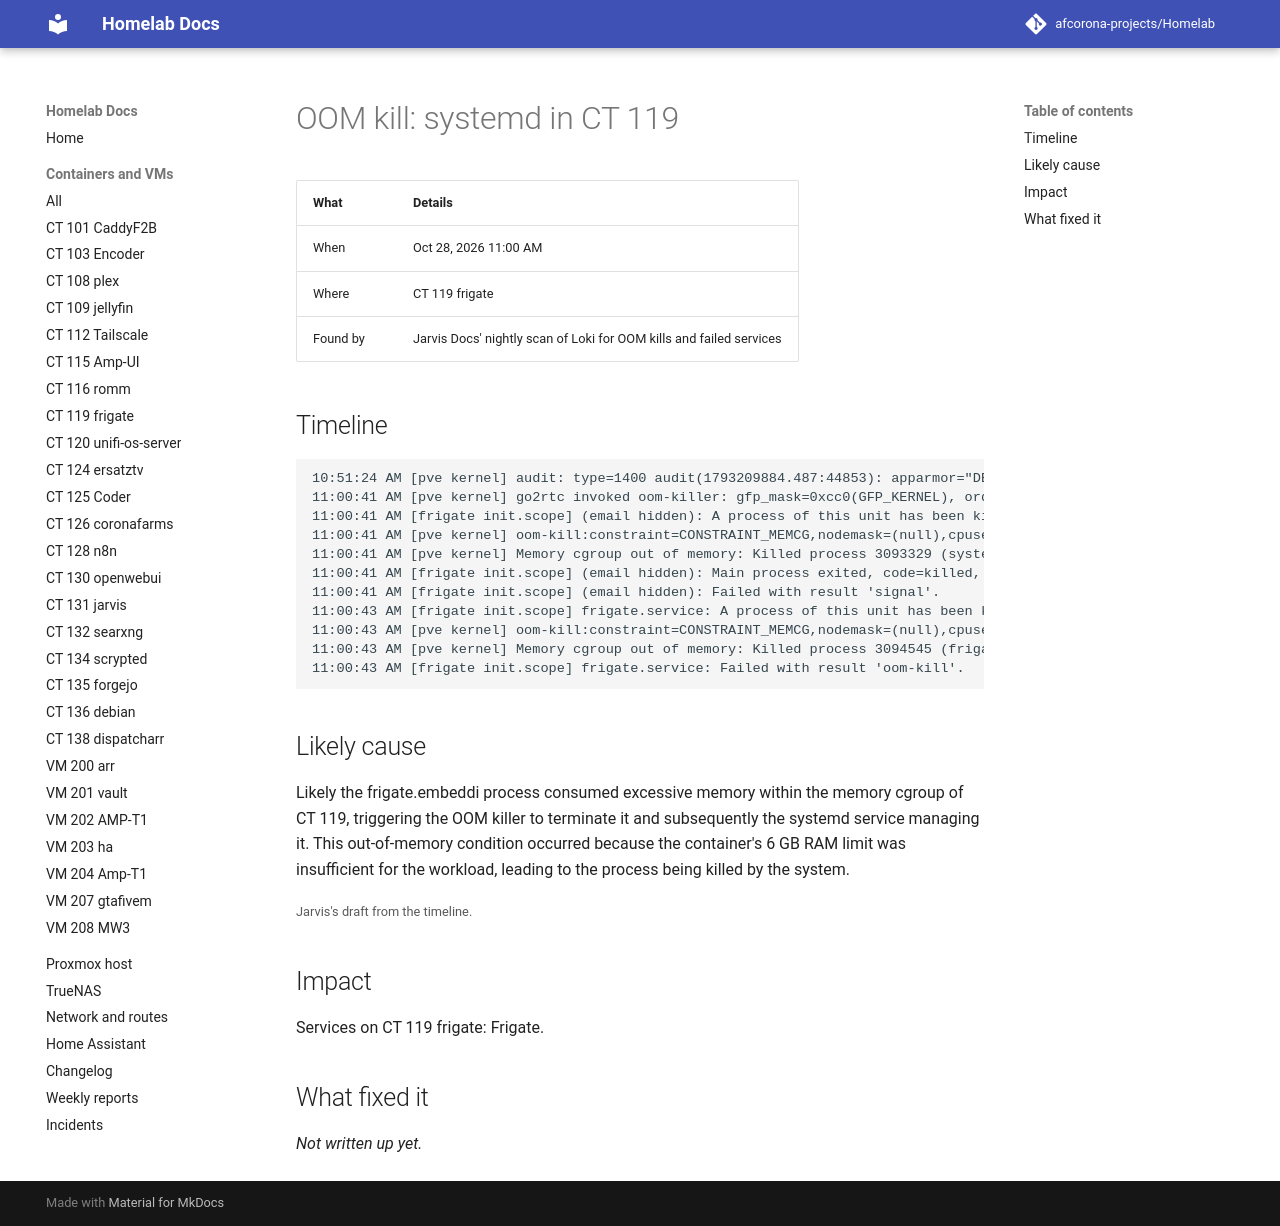

repository: afcorona-projects/Homelab · page: incidents/2026-10-28-1100-oom-systemd-ct119/index.html · generator: mkdocs

# OOM kill: systemd in CT 119

| What | Details |
|---|---|
| When | Oct 28, 2026 11:00 AM |
| Where | CT 119 frigate |
| Found by | Jarvis Docs' nightly scan of Loki for OOM kills and failed services |

## Timeline

```text
10:51:24 AM [pve kernel] audit: type=1400 audit(1793209884.487:44853): apparmor="DENIED" operation="sendmsg" class="file" namespace="root//lxc-121_<-var-lib-lxc>" profile="rsyslogd" name="/run/systemd/journal/dev-log" pid=3093687 comm="systemd-j (×81)
11:00:41 AM [pve kernel] go2rtc invoked oom-killer: gfp_mask=0xcc0(GFP_KERNEL), order=3, oom_score_adj=0 (×2)
11:00:41 AM [frigate init.scope] (email hidden): A process of this unit has been killed by the OOM killer.
11:00:41 AM [pve kernel] oom-kill:constraint=CONSTRAINT_MEMCG,nodemask=(null),cpuset=ns,mems_allowed=0,oom_memcg=/lxc/119,task_memcg=/lxc/119/ns/user.slice/user-0.slice/(email hidden)/init.scope,task=systemd,pid=3093329,uid=0
11:00:41 AM [pve kernel] Memory cgroup out of memory: Killed process 3093329 (systemd) total-vm:19136kB, anon-rss:1684kB, file-rss:6504kB, shmem-rss:0kB, UID:0 pgtables:80kB oom_score_adj:100
11:00:41 AM [frigate init.scope] (email hidden): Main process exited, code=killed, status=9/KILL
11:00:41 AM [frigate init.scope] (email hidden): Failed with result 'signal'.
11:00:43 AM [frigate init.scope] frigate.service: A process of this unit has been killed by the OOM killer.
11:00:43 AM [pve kernel] oom-kill:constraint=CONSTRAINT_MEMCG,nodemask=(null),cpuset=ns,mems_allowed=0,oom_memcg=/lxc/119,task_memcg=/lxc/119/ns/system.slice/frigate.service,task=frigate.embeddi,pid=3094545,uid=0
11:00:43 AM [pve kernel] Memory cgroup out of memory: Killed process 3094545 (frigate.embeddi) total-vm:2700412kB, anon-rss:575564kB, file-rss:14660kB, shmem-rss:0kB, UID:0 pgtables:1704kB oom_score_adj:0
11:00:43 AM [frigate init.scope] frigate.service: Failed with result 'oom-kill'.
```

## Likely cause

Likely the frigate.embeddi process consumed excessive memory within the memory cgroup of CT 119, triggering the OOM killer to terminate it and subsequently the systemd service managing it. This out-of-memory condition occurred because the container's 6 GB RAM limit was insufficient for the workload, leading to the process being killed by the system.

<small>Jarvis's draft from the timeline.</small>

## Impact

Services on CT 119 frigate: Frigate.

## What fixed it

_Not written up yet._
